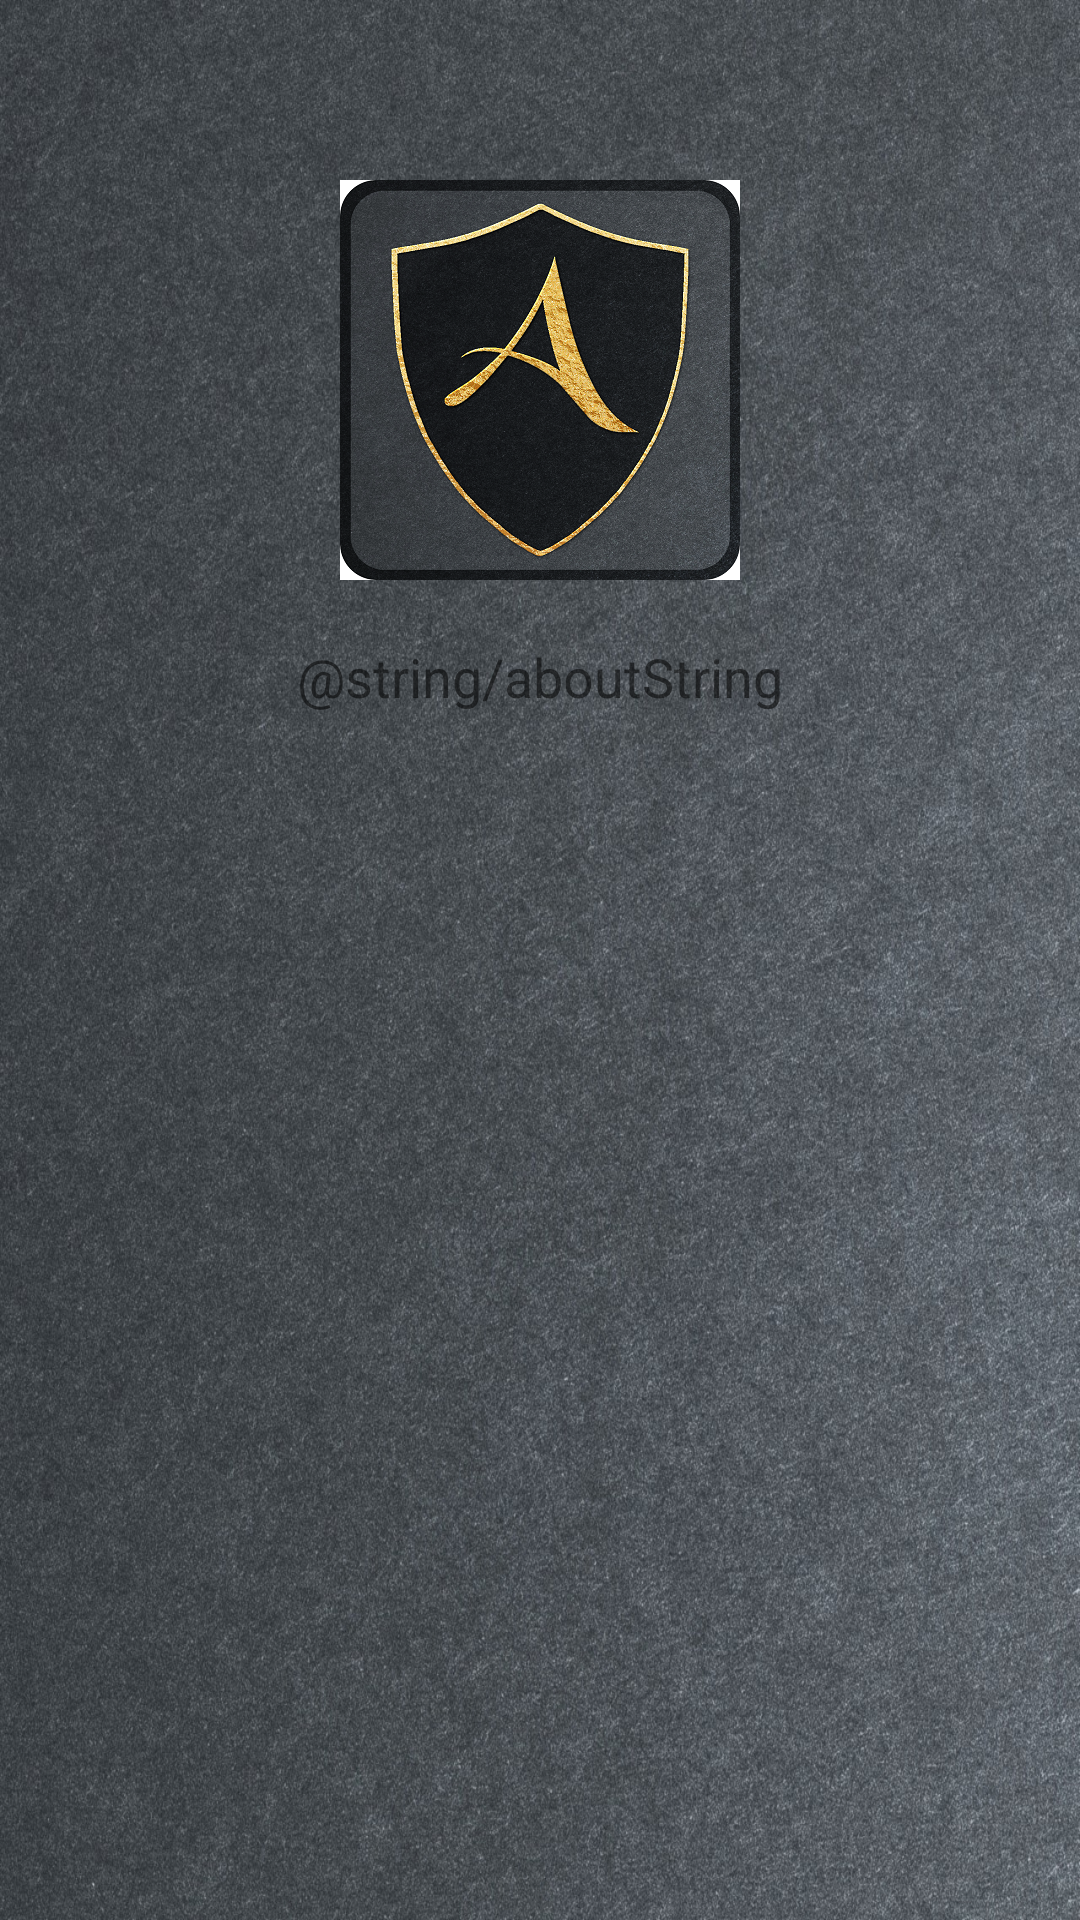

Reconstruct the res/layout file that produces this screen, plus the resources it refers to.
<!-- AndroidManifest.xml: application theme AppTheme -->
<!-- res/layout/activity_more.xml -->
<?xml version="1.0" encoding="utf-8"?>
<LinearLayout xmlns:android="http://schemas.android.com/apk/res/android"

    xmlns:app="http://schemas.android.com/apk/res-auto"
    xmlns:tools="http://schemas.android.com/tools"
    android:layout_width="match_parent"
    android:layout_height="match_parent"
    tools:context=".UI.more"
    android:background="@drawable/background"
    android:orientation="vertical">

    <ImageView
        android:id="@+id/imageView3"
        android:layout_width="wrap_content"
        android:layout_height="wrap_content"
        android:layout_gravity="center"
        android:layout_marginTop="60dp"
        android:adjustViewBounds="false"
        app:srcCompat="@drawable/logo" />

    <TextView
        android:id="@+id/editText"
        android:layout_width="match_parent"
        android:layout_height="wrap_content"
        android:layout_marginTop="20dp"
        android:text="@string/aboutString"
        android:textAlignment="center"
        android:textSize="18sp" />

</LinearLayout>
<!-- resources referenced by this layout -->
<resources>
  <!-- drawable background: jpg bitmap (drawable-nodpi, 759142 bytes) -->
  <!-- drawable logo: png bitmap (drawable-nodpi, 326956 bytes) -->
  <style name="AppTheme" parent="Theme.AppCompat.Light.NoActionBar">
          
          <item name="colorPrimary">@color/colorPrimary</item>
          <item name="colorPrimaryDark">@android:color/primary_text_dark_nodisable</item>
          <item name="colorAccent">@android:color/black</item>
          <item name="android:colorForeground">@android:color/black</item>
      </style>
  <color name="colorPrimary">#2f2f2f</color>
</resources>
